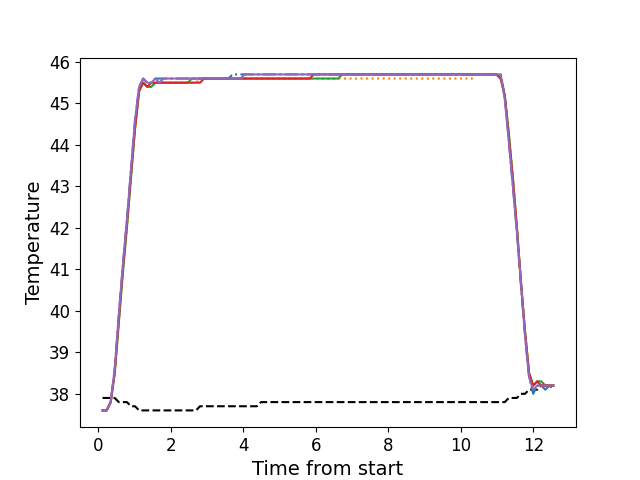

Values plotted in this chart, from the file beside it:
, times, neutral, z1, z2, z3, z4, z5
0, 0.1146, 37.9, 37.6, 37.6, 37.6, 37.6, 37.6
1, 0.2272, 37.9, 37.6, 37.6, 37.6, 37.6, 37.6
2, 0.3389, 37.9, 37.8, 37.8, 37.8, 37.8, 37.8
3, 0.4505, 37.9, 38.6, 38.5, 38.5, 38.5, 38.6
4, 0.5631, 37.8, 39.9, 39.7, 39.7, 39.8, 39.9
5, 0.6747, 37.8, 41.1, 41.0, 40.9, 41.0, 41.1
6, 0.7874, 37.8, 42.2, 42.0, 42.0, 42.1, 42.2
7, 0.8992, 37.7, 43.4, 43.2, 43.2, 43.3, 43.4
8, 1.011, 37.7, 44.6, 44.4, 44.4, 44.4, 44.6
9, 1.123, 37.6, 45.4, 45.3, 45.3, 45.3, 45.4
10, 1.235, 37.6, 45.6, 45.5, 45.5, 45.5, 45.6
11, 1.347, 37.6, 45.5, 45.4, 45.4, 45.4, 45.5
12, 1.46, 37.6, 45.5, 45.4, 45.4, 45.5, 45.5
13, 1.572, 37.6, 45.6, 45.5, 45.5, 45.5, 45.6
14, 1.684, 37.6, 45.6, 45.5, 45.5, 45.5, 45.5
15, 1.796, 37.6, 45.6, 45.5, 45.5, 45.5, 45.6
16, 1.907, 37.6, 45.6, 45.5, 45.5, 45.5, 45.6
17, 2.02, 37.6, 45.6, 45.5, 45.5, 45.5, 45.6
18, 2.132, 37.6, 45.6, 45.5, 45.5, 45.5, 45.6
19, 2.244, 37.6, 45.6, 45.5, 45.5, 45.5, 45.6
20, 2.356, 37.6, 45.6, 45.5, 45.5, 45.5, 45.6
21, 2.468, 37.6, 45.6, 45.5, 45.5, 45.5, 45.6
22, 2.58, 37.6, 45.6, 45.5, 45.6, 45.5, 45.6
23, 2.692, 37.6, 45.6, 45.5, 45.6, 45.5, 45.6
24, 2.803, 37.7, 45.6, 45.6, 45.6, 45.5, 45.6
25, 2.916, 37.7, 45.6, 45.6, 45.6, 45.6, 45.6
26, 3.028, 37.7, 45.6, 45.6, 45.6, 45.6, 45.6
27, 3.141, 37.7, 45.6, 45.6, 45.6, 45.6, 45.6
28, 3.252, 37.7, 45.6, 45.6, 45.6, 45.6, 45.6
29, 3.365, 37.7, 45.6, 45.6, 45.6, 45.6, 45.6
30, 3.477, 37.7, 45.6, 45.6, 45.6, 45.6, 45.6
31, 3.588, 37.7, 45.6, 45.6, 45.6, 45.6, 45.6
32, 3.701, 37.7, 45.7, 45.6, 45.6, 45.6, 45.6
33, 3.812, 37.7, 45.7, 45.6, 45.6, 45.6, 45.6
34, 3.925, 37.7, 45.7, 45.6, 45.6, 45.6, 45.6
35, 4.037, 37.7, 45.7, 45.6, 45.6, 45.6, 45.7
36, 4.148, 37.7, 45.7, 45.6, 45.6, 45.6, 45.7
37, 4.261, 37.7, 45.7, 45.6, 45.6, 45.6, 45.7
38, 4.373, 37.7, 45.7, 45.6, 45.6, 45.6, 45.7
39, 4.485, 37.8, 45.7, 45.6, 45.6, 45.6, 45.7
40, 4.597, 37.8, 45.7, 45.6, 45.6, 45.6, 45.7
41, 4.709, 37.8, 45.7, 45.6, 45.6, 45.6, 45.7
42, 4.822, 37.8, 45.7, 45.6, 45.6, 45.6, 45.7
43, 4.934, 37.8, 45.7, 45.6, 45.6, 45.6, 45.7
44, 5.046, 37.8, 45.7, 45.6, 45.6, 45.6, 45.7
45, 5.157, 37.8, 45.7, 45.6, 45.6, 45.6, 45.7
46, 5.269, 37.8, 45.7, 45.6, 45.6, 45.6, 45.7
47, 5.382, 37.8, 45.7, 45.6, 45.6, 45.6, 45.7
48, 5.493, 37.8, 45.7, 45.6, 45.6, 45.6, 45.7
49, 5.606, 37.8, 45.7, 45.6, 45.6, 45.6, 45.7
50, 5.718, 37.8, 45.7, 45.6, 45.6, 45.6, 45.7
51, 5.83, 37.8, 45.7, 45.6, 45.6, 45.6, 45.7
52, 5.942, 37.8, 45.7, 45.6, 45.6, 45.7, 45.7
53, 6.054, 37.8, 45.7, 45.6, 45.6, 45.7, 45.7
54, 6.166, 37.8, 45.7, 45.6, 45.6, 45.7, 45.7
55, 6.277, 37.8, 45.7, 45.6, 45.6, 45.7, 45.7
56, 6.39, 37.8, 45.7, 45.6, 45.6, 45.7, 45.7
57, 6.502, 37.8, 45.7, 45.6, 45.6, 45.7, 45.7
58, 6.614, 37.8, 45.7, 45.6, 45.6, 45.7, 45.7
59, 6.727, 37.8, 45.7, 45.6, 45.7, 45.7, 45.7
... 52 more rows
